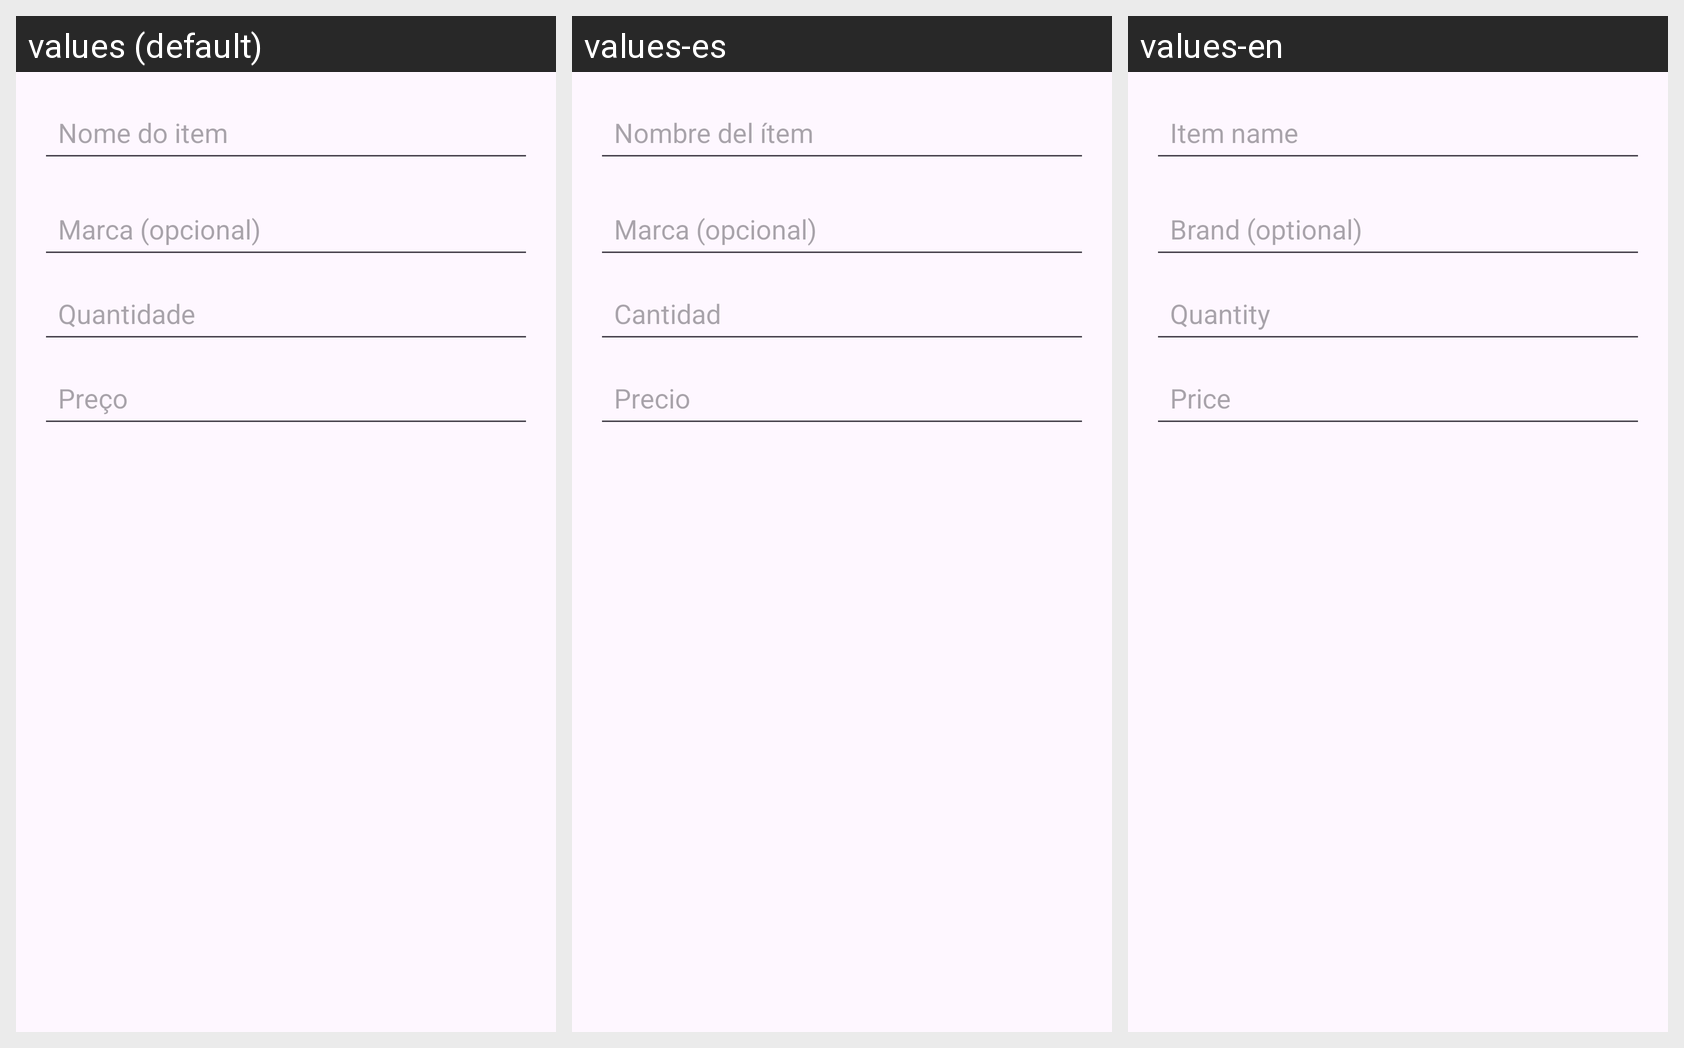

Here is an Android app screen in its default locale and in the app's own translations. Write out the translated-string differences for the strings that appear on this screen.
Android screen res/layout/dialog_add_item.xml rendered under 3 locales, left to right: values (default), values-es, values-en. Device: Nexus 5 (rendered at 1080×1920; each locale shown at half size, 540×960, under a caption strip naming it); theme Theme.List_Wise.
Strings drawn on this screen, with the default value and each locale's value (text and hints the layout hard-codes, and strings that could not be matched under every locale, appear in the picture but are not listed):

nome_item
  values: Nome do item
  values-es: Nombre del ítem
  values-en: Item name

hint_item_brand
  values: Marca (opcional)
  values-es: Marca (opcional)
  values-en: Brand (optional)

hint_item_quantity
  values: Quantidade
  values-es: Cantidad
  values-en: Quantity

hint_item_price
  values: Preço
  values-es: Precio
  values-en: Price
